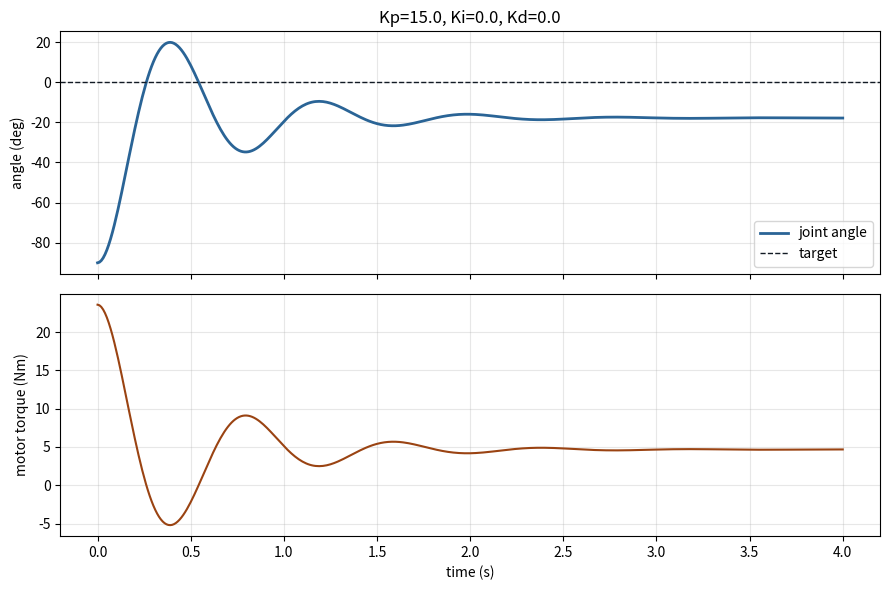

Write the Python code that produced this figure.
"""PID control of a single robot joint lifting a link against gravity.

Robotics Fundamentals, Day 1, exercise "Tune the arm".

The joint model follows Lynch and Park, Modern Robotics, chapter 11:

    tau = M * theta_ddot + m * g * r * cos(theta) + b * theta_dot

theta is measured from the horizontal. The link starts hanging down
(theta = -90 deg) and the controller has to lift it to the target.

Usage examples:
    python3 pid_sim.py --kp 15
    python3 pid_sim.py --kp 15 --ki 20
    python3 pid_sim.py --kp 15 --ki 20 --kd 1.5
    python3 pid_sim.py --kp 15 --ki 20 --kd 1.5 --noise 0.5 --limit 8
    python3 pid_sim.py --kp 15 --ki 20 --kd 1.5 --save run.png

Needs Python 3 and matplotlib (pip install matplotlib).
Without matplotlib the script still runs and prints the key numbers.
"""

import argparse
import math
import random


class PID:
    def __init__(self, kp, ki, kd, dt):
        self.kp, self.ki, self.kd, self.dt = kp, ki, kd, dt
        self.integral = 0.0
        self.prev_error = None

    def update(self, target, measured):
        error = target - measured
        if self.prev_error is None:
            self.prev_error = error
        self.integral += error * self.dt
        derivative = (error - self.prev_error) / self.dt
        self.prev_error = error
        return (self.kp * error + self.ki * self.integral
                + self.kd * derivative)


# Physical parameters of the link
MASS = 1.0        # m, kg
COM_DIST = 0.5    # r, distance joint to center of mass, m
GRAVITY = 9.81    # g, m/s^2
INERTIA = MASS * COM_DIST ** 2   # M, kg m^2 (point mass)
FRICTION = 1.0    # b, viscous friction, Nm s/rad

CONTROL_DT = 0.01   # controller runs at 100 Hz
PHYSICS_STEPS = 10  # physics substeps per control step


def simulate(kp, ki, kd, target_deg=0.0, start_deg=-90.0, duration=4.0,
             noise_deg=0.0, limit=None, seed=0):
    """Run one simulation and return time, angle, measured angle, torque."""
    rng = random.Random(seed)
    pid = PID(kp, ki, kd, CONTROL_DT)
    theta = math.radians(start_deg)
    theta_dot = 0.0
    target = math.radians(target_deg)
    h = CONTROL_DT / PHYSICS_STEPS

    ts, angles, measured_angles, torques = [], [], [], []
    steps = int(round(duration / CONTROL_DT))
    for k in range(steps + 1):
        # Sense: the encoder reading, optionally with Gaussian noise
        measured = theta + math.radians(rng.gauss(0.0, noise_deg)) \
            if noise_deg > 0 else theta
        # Think: the PID controller computes a torque
        tau = pid.update(target, measured)
        # Act: the motor can only deliver a limited torque
        if limit is not None:
            tau = max(-limit, min(limit, tau))

        ts.append(k * CONTROL_DT)
        angles.append(math.degrees(theta))
        measured_angles.append(math.degrees(measured))
        torques.append(tau)

        # The world: integrate the joint dynamics until the next control step
        for _ in range(PHYSICS_STEPS):
            gravity = MASS * GRAVITY * COM_DIST * math.cos(theta)
            theta_ddot = (tau - gravity - FRICTION * theta_dot) / INERTIA
            theta_dot += theta_ddot * h
            theta += theta_dot * h

    return ts, angles, measured_angles, torques


def summary(ts, angles, torques, target_deg, band=2.0):
    """Overshoot, final angle, settling time and peak torque."""
    final = angles[-1]
    peak = max(angles)
    settle = None
    for i in range(len(angles) - 1, -1, -1):
        if abs(angles[i] - target_deg) > band:
            settle = ts[i + 1] if i + 1 < len(ts) else None
            break
    else:
        settle = 0.0
    return {
        "final angle (deg)": final,
        "highest angle (deg)": peak,
        "overshoot above target (deg)": max(0.0, peak - target_deg),
        "settling time into +-2 deg (s)": settle,
        "peak torque (Nm)": max(abs(t) for t in torques),
    }


def main():
    p = argparse.ArgumentParser(description=__doc__,
                                formatter_class=argparse.RawDescriptionHelpFormatter)
    p.add_argument("--kp", type=float, default=15.0, help="proportional gain")
    p.add_argument("--ki", type=float, default=0.0, help="integral gain")
    p.add_argument("--kd", type=float, default=0.0, help="derivative gain")
    p.add_argument("--target", type=float, default=0.0,
                   help="target angle in deg, 0 is horizontal")
    p.add_argument("--time", type=float, default=4.0, help="duration in s")
    p.add_argument("--noise", type=float, default=0.0,
                   help="encoder noise, standard deviation in deg")
    p.add_argument("--limit", type=float, default=None,
                   help="maximum motor torque in Nm (default: unlimited)")
    p.add_argument("--save", type=str, default=None,
                   help="save the plot to this file instead of showing it")
    args = p.parse_args()

    ts, angles, measured, torques = simulate(
        args.kp, args.ki, args.kd, target_deg=args.target,
        duration=args.time, noise_deg=args.noise, limit=args.limit)

    print(f"Kp={args.kp}  Ki={args.ki}  Kd={args.kd}  "
          f"noise={args.noise} deg  limit={args.limit} Nm")
    for key, value in summary(ts, angles, torques, args.target).items():
        text = "not settled" if value is None else f"{value:.2f}"
        print(f"  {key:32s} {text}")

    try:
        import matplotlib
        if args.save:
            matplotlib.use("Agg")
        import matplotlib.pyplot as plt
    except ImportError:
        print("matplotlib not installed, skipping the plot")
        return

    fig, (ax1, ax2) = plt.subplots(2, 1, sharex=True, figsize=(9, 6))
    if args.noise > 0:
        ax1.plot(ts, measured, color="0.75", lw=0.8, label="encoder reading")
    ax1.plot(ts, angles, color="#2A6496", lw=2, label="joint angle")
    ax1.axhline(args.target, color="#121A24", ls="--", lw=1, label="target")
    ax1.set_ylabel("angle (deg)")
    ax1.set_title(f"Kp={args.kp}, Ki={args.ki}, Kd={args.kd}")
    ax1.legend(loc="lower right")
    ax1.grid(alpha=0.3)

    ax2.plot(ts, torques, color="#9A4312", lw=1.5)
    if args.limit is not None:
        ax2.axhline(args.limit, color="0.5", ls=":", lw=1)
        ax2.axhline(-args.limit, color="0.5", ls=":", lw=1)
    ax2.set_ylabel("motor torque (Nm)")
    ax2.set_xlabel("time (s)")
    ax2.grid(alpha=0.3)

    fig.tight_layout()
    if args.save:
        fig.savefig(args.save, dpi=120)
        print(f"plot saved to {args.save}")
    else:
        plt.show()


if __name__ == "__main__":
    main()
